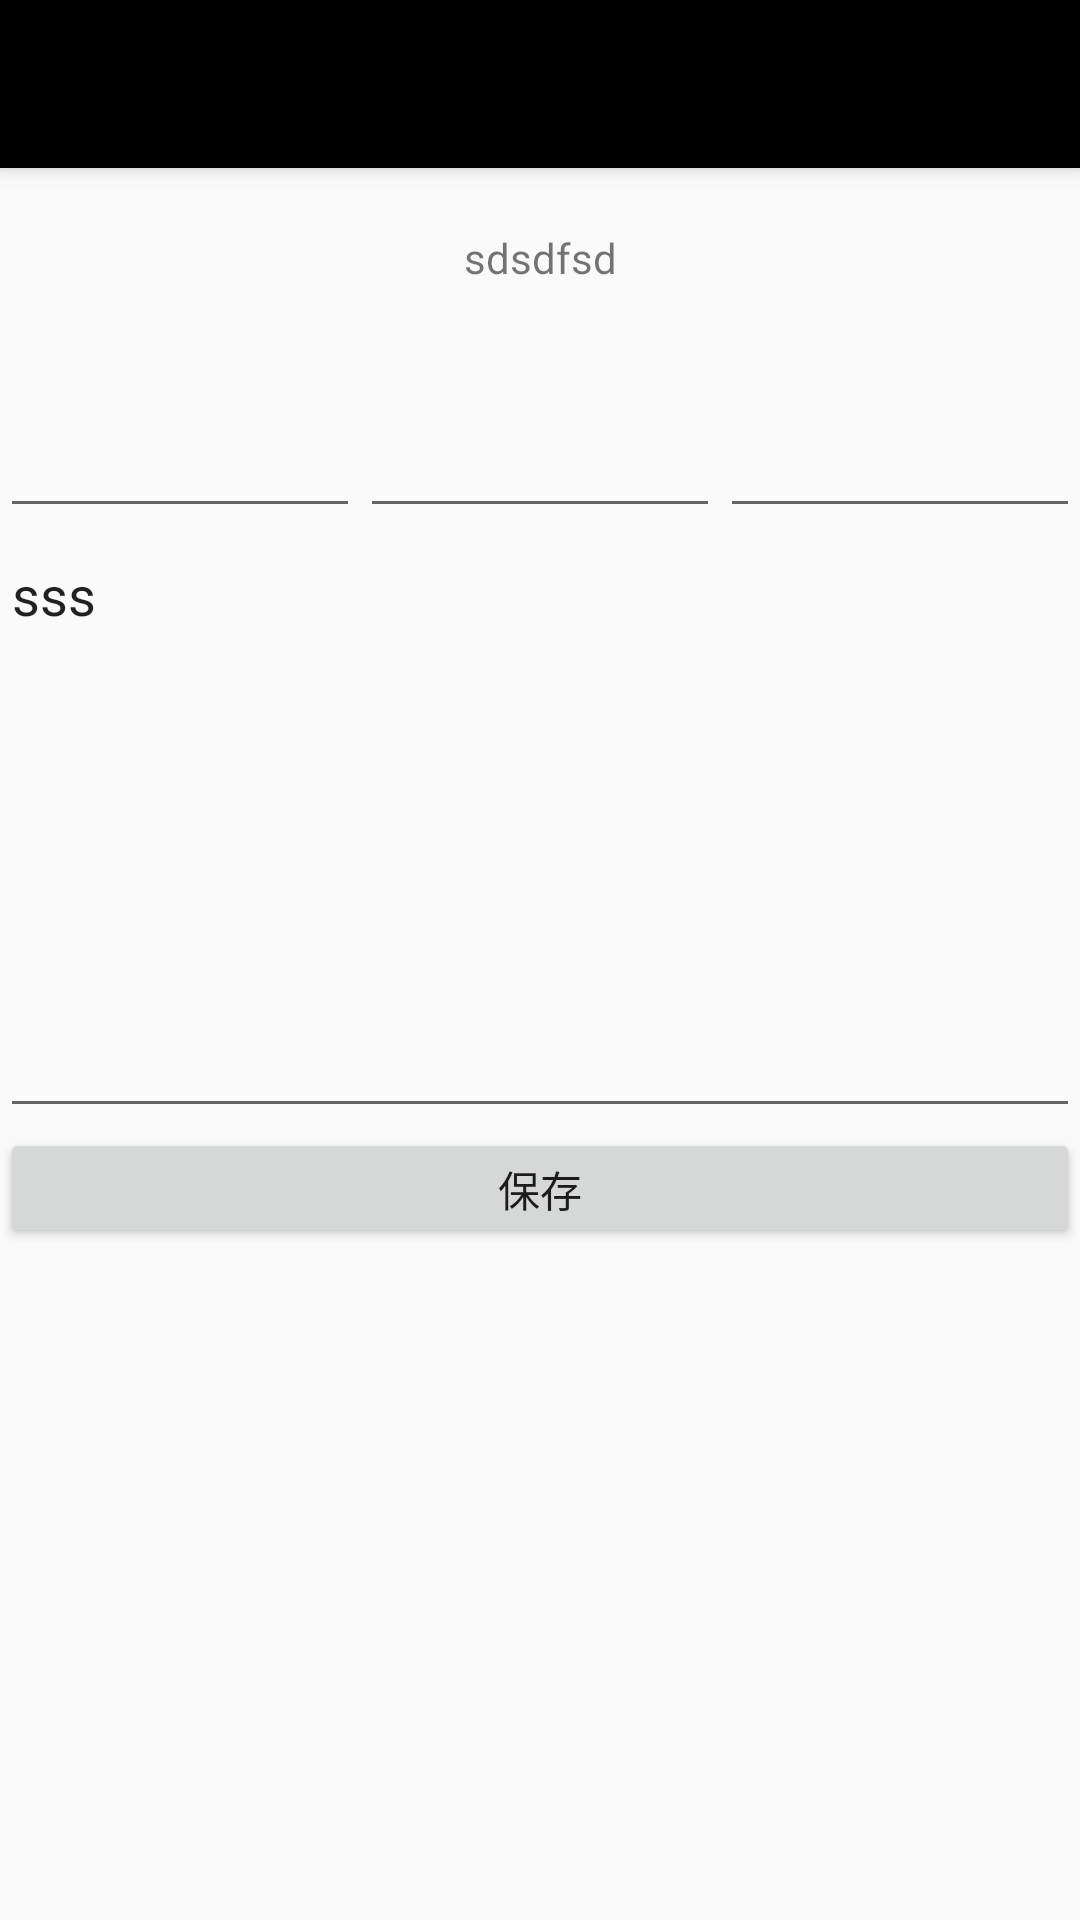

The Android layout XML behind this screen, and the referenced resources:
<!-- AndroidManifest.xml: activity theme AppTheme -->
<!-- res/layout/edit_mood_plan.xml -->
<?xml version="1.0" encoding="utf-8"?>
<android.support.design.widget.CoordinatorLayout xmlns:android="http://schemas.android.com/apk/res/android"
    xmlns:app="http://schemas.android.com/apk/res-auto"
    xmlns:tools="http://schemas.android.com/tools"
    android:layout_width="match_parent"
    android:layout_height="match_parent"
    android:fitsSystemWindows="true"
    >

    <android.support.design.widget.AppBarLayout
        android:layout_width="match_parent"
        android:layout_height="wrap_content"
        android:theme="@style/AppTheme.AppBarOverlay">

        <android.support.v7.widget.Toolbar
            android:id="@+id/mood_edit_toolbar"
            android:layout_width="match_parent"
            android:layout_height="?attr/actionBarSize"
            android:background="@color/app_bar"
            app:popupTheme="@style/AppTheme.PopupOverlay" />

    </android.support.design.widget.AppBarLayout>

    <include layout="@layout/content_edit_mood_plan" />

    

</android.support.design.widget.CoordinatorLayout>
<!-- res/layout/content_edit_mood_plan.xml (included above) -->
<?xml version="1.0" encoding="utf-8"?>
<LinearLayout xmlns:android="http://schemas.android.com/apk/res/android"
    xmlns:app="http://schemas.android.com/apk/res-auto"
    android:orientation="vertical"
    android:layout_width="match_parent"
    android:layout_height="match_parent"
    app:layout_behavior="@string/appbar_scrolling_view_behavior"
    >
    

    <TextView
        android:id="@+id/dayofweek"
        android:layout_width="match_parent"
        android:layout_height="60dp"
        android:gravity="center"
        android:text="sdsdfsd"/>
    <LinearLayout
        android:layout_width="match_parent"
        android:layout_height="60dp"
        android:orientation="horizontal"
        android:weightSum="3">
        <EditText
            android:id="@+id/mood_plan_tag1"
            android:layout_width="match_parent"
            android:layout_height="match_parent"
            android:layout_weight="1"
            android:gravity="center"/>
        <EditText
            android:id="@+id/mood_plan_tag2"
            android:layout_width="match_parent"
            android:layout_height="match_parent"
            android:layout_weight="1"
            android:gravity="center"/>
        <EditText
            android:id="@+id/mood_plan_tag3"
            android:layout_width="match_parent"
            android:layout_height="match_parent"
            android:layout_weight="1"
            android:gravity="center"/>

    </LinearLayout>
    <EditText
        android:id="@+id/mood_plan_content"
        android:layout_width="match_parent"
        android:layout_height="200dp"
        android:gravity="top"
        android:text="sss"/>
    <Button
        android:id="@+id/save_day_plan"
        android:layout_width="match_parent"
        android:layout_height="40dp"
        android:text="保存"/>
</LinearLayout>
<!-- resources referenced by this layout -->
<resources>
  <color name="app_bar">#000000</color>
  <style name="AppTheme.AppBarOverlay" parent="ThemeOverlay.AppCompat.Dark.ActionBar" />
  <style name="AppTheme.PopupOverlay" parent="ThemeOverlay.AppCompat.Light" />
  <style name="AppTheme" parent="Theme.AppCompat.Light.NoActionBar">
          
          <item name="colorPrimary">@color/colorPrimary</item>
          <item name="colorPrimaryDark">@color/colorPrimaryDark</item>
          <item name="colorAccent">@color/colorAccent</item>
      </style>
  <color name="colorPrimary">#3F51B5</color>
  <color name="colorPrimaryDark">#303F9F</color>
  <color name="colorAccent">#FF4081</color>
</resources>
